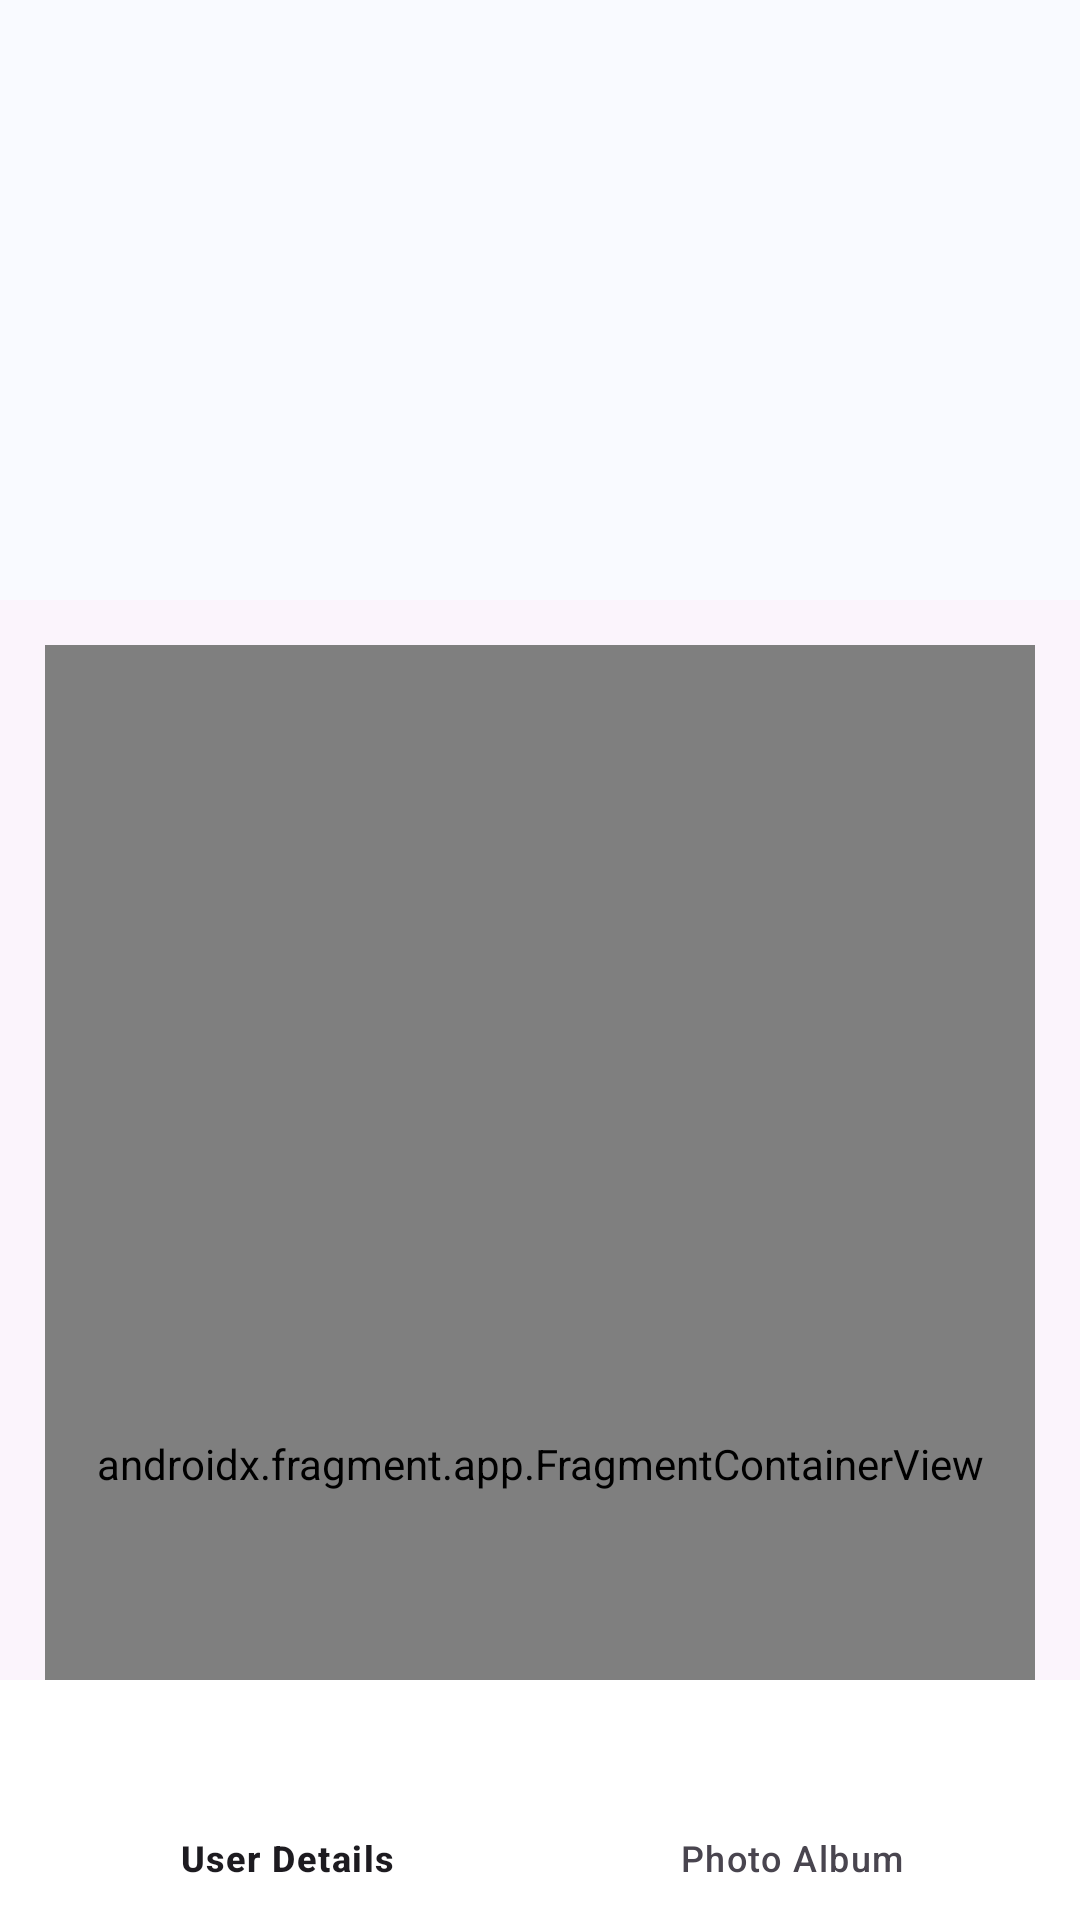

Layout XML and referenced resources for this Android screen:
<!-- AndroidManifest.xml: application theme Theme.UserAndAlbum -->
<!-- res/layout/activity_main.xml -->
<?xml version="1.0" encoding="utf-8"?>
<androidx.drawerlayout.widget.DrawerLayout xmlns:android="http://schemas.android.com/apk/res/android"
    xmlns:app="http://schemas.android.com/apk/res-auto"
    xmlns:tools="http://schemas.android.com/tools"
    android:id="@+id/drawer"
    android:layout_width="match_parent"
    android:layout_height="match_parent"
    android:background="@color/cardview_shadow_end_color"
    tools:context=".screens.MainActivity">

    <androidx.coordinatorlayout.widget.CoordinatorLayout
        android:layout_width="match_parent"
        android:layout_height="match_parent">

        <com.google.android.material.appbar.AppBarLayout
            android:id="@+id/appbar"
            android:layout_width="match_parent"
            android:layout_height="200dp"
            android:background="@color/light_white"
            android:fitsSystemWindows="true"
            app:layout_constraintTop_toTopOf="parent">

            <com.google.android.material.appbar.CollapsingToolbarLayout
                android:id="@+id/collapsing_toolbar"
                android:layout_width="match_parent"
                android:layout_height="match_parent"
                android:fitsSystemWindows="true"
                app:contentScrim="?attr/colorPrimary"
                app:expandedTitleTextAppearance="@style/ExpandedAppBar"
                app:layout_scrollFlags="scroll|exitUntilCollapsed|enterAlways">

                <androidx.appcompat.widget.Toolbar
                    android:id="@+id/toolbar"
                    android:layout_width="match_parent"
                    android:layout_height="?attr/actionBarSize"
                    android:background="@color/light_white"
                    app:layout_collapseMode="pin" />

            </com.google.android.material.appbar.CollapsingToolbarLayout>
        </com.google.android.material.appbar.AppBarLayout>

        <androidx.fragment.app.FragmentContainerView
            android:id="@+id/userAndAlbumNavHostFragment"
            android:name="androidx.navigation.fragment.NavHostFragment"
            android:layout_width="match_parent"
            android:layout_height="match_parent"
            android:layout_margin="15dp"
            app:defaultNavHost="true"
            app:layout_behavior="@string/appbar_scrolling_view_behavior"
            app:navGraph="@navigation/nav_graph" />

        <com.google.android.material.bottomnavigation.BottomNavigationView
            android:id="@+id/bottomNavigationView"
            android:layout_width="match_parent"
            android:layout_height="80dp"
            android:layout_gravity="bottom"
            android:background="@color/cardview_light_background"
            app:layout_behavior="@string/hide_bottom_view_on_scroll_behavior"
            app:menu="@menu/bottom_navigation_menu" />
    </androidx.coordinatorlayout.widget.CoordinatorLayout>
</androidx.drawerlayout.widget.DrawerLayout>
<!-- resources referenced by this layout -->
<resources>
  <color name="light_white">#F9FAFF</color>
  <style name="ExpandedAppBar" parent="@android:style/TextAppearance.Medium">
          <item name="android:textSize">45sp</item>
          <item name="android:textStyle">bold</item>
      </style>
  <style name="Theme.UserAndAlbum" parent="Base.Theme.UserAndAlbum" />
  <style name="Base.Theme.UserAndAlbum" parent="Theme.Material3.Light.NoActionBar">
          
          
      </style>
</resources>
